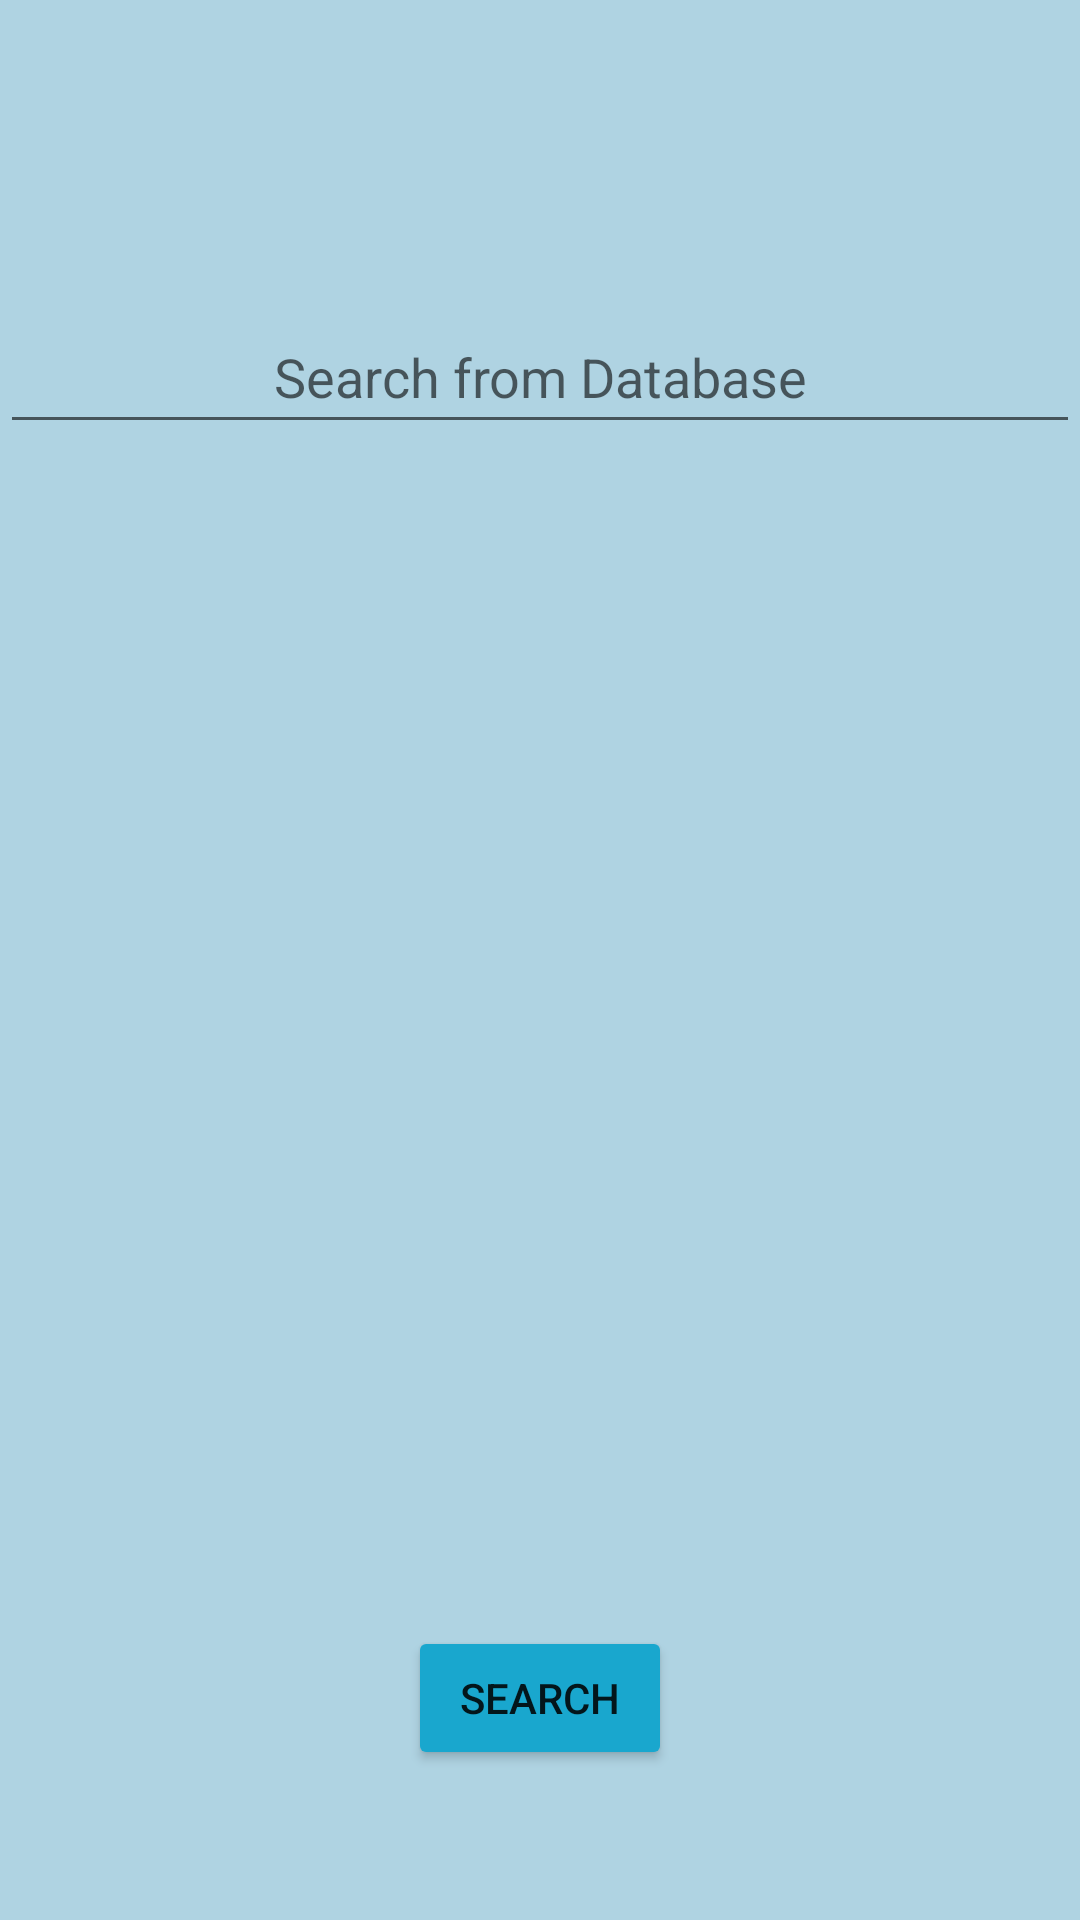

Layout XML and referenced resources for this Android screen:
<!-- AndroidManifest.xml: application theme Theme.CW2_meal -->
<!-- res/layout/activity_search_meal_database.xml -->
<?xml version="1.0" encoding="utf-8"?>
<androidx.constraintlayout.widget.ConstraintLayout xmlns:android="http://schemas.android.com/apk/res/android"
    xmlns:app="http://schemas.android.com/apk/res-auto"
    xmlns:tools="http://schemas.android.com/tools"
    android:layout_width="match_parent"
    android:layout_height="match_parent"
    android:background="#AFD3E2"
    tools:context=".SearchMealDatabase">

    <EditText
        android:id="@+id/databaseEditText"
        android:layout_width="match_parent"
        android:layout_height="wrap_content"
        android:layout_marginTop="100dp"
        android:autofillHints=""
        android:hint="@string/search_from_database"
        android:inputType="text"
        android:minHeight="48dp"
        android:textAlignment="center"
        app:layout_constraintEnd_toEndOf="parent"
        app:layout_constraintStart_toStartOf="parent"
        app:layout_constraintTop_toTopOf="parent" />

    <androidx.recyclerview.widget.RecyclerView
        android:id="@+id/mealRecyclerView"
        android:layout_width="0dp"
        android:layout_height="0dp"
        app:layout_constraintStart_toStartOf="parent"
        app:layout_constraintEnd_toEndOf="parent"
        app:layout_constraintBottom_toTopOf="@id/retrieveSearchMeal"
        app:layout_constraintTop_toBottomOf="@id/databaseEditText"/>

    <Button
        android:id="@+id/retrieveSearchMeal"
        android:layout_width="wrap_content"
        android:layout_height="wrap_content"
        android:text="@string/search"
        android:layout_marginBottom="50dp"
        android:backgroundTint="#19A7CE"
        app:layout_constraintBottom_toBottomOf="parent"
        app:layout_constraintEnd_toEndOf="parent"
        app:layout_constraintStart_toStartOf="parent" />



</androidx.constraintlayout.widget.ConstraintLayout>
<!-- resources referenced by this layout -->
<resources>
  <string name="search">Search</string>
  <string name="search_from_database">Search from Database</string>
  <style name="Theme.CW2_meal" parent="Theme.MaterialComponents.DayNight.DarkActionBar">
          
          <item name="colorPrimary">@color/purple_500</item>
          <item name="colorPrimaryVariant">@color/purple_700</item>
          <item name="colorOnPrimary">@color/white</item>
          
          <item name="colorSecondary">@color/teal_200</item>
          <item name="colorSecondaryVariant">@color/teal_700</item>
          <item name="colorOnSecondary">@color/black</item>
          
          <item name="android:statusBarColor">?attr/colorPrimaryVariant</item>
          
      </style>
  <!-- not gathered from this repository: default colours our renderer supplied (Android Studio template values) -->
  <color name="purple_500">#FF6200EE</color>
  <color name="purple_700">#FF3700B3</color>
  <color name="teal_200">#FF03DAC5</color>
  <color name="teal_700">#FF018786</color>
  <color name="black">#FF000000</color>
  <color name="white">#FFFFFFFF</color>
</resources>
